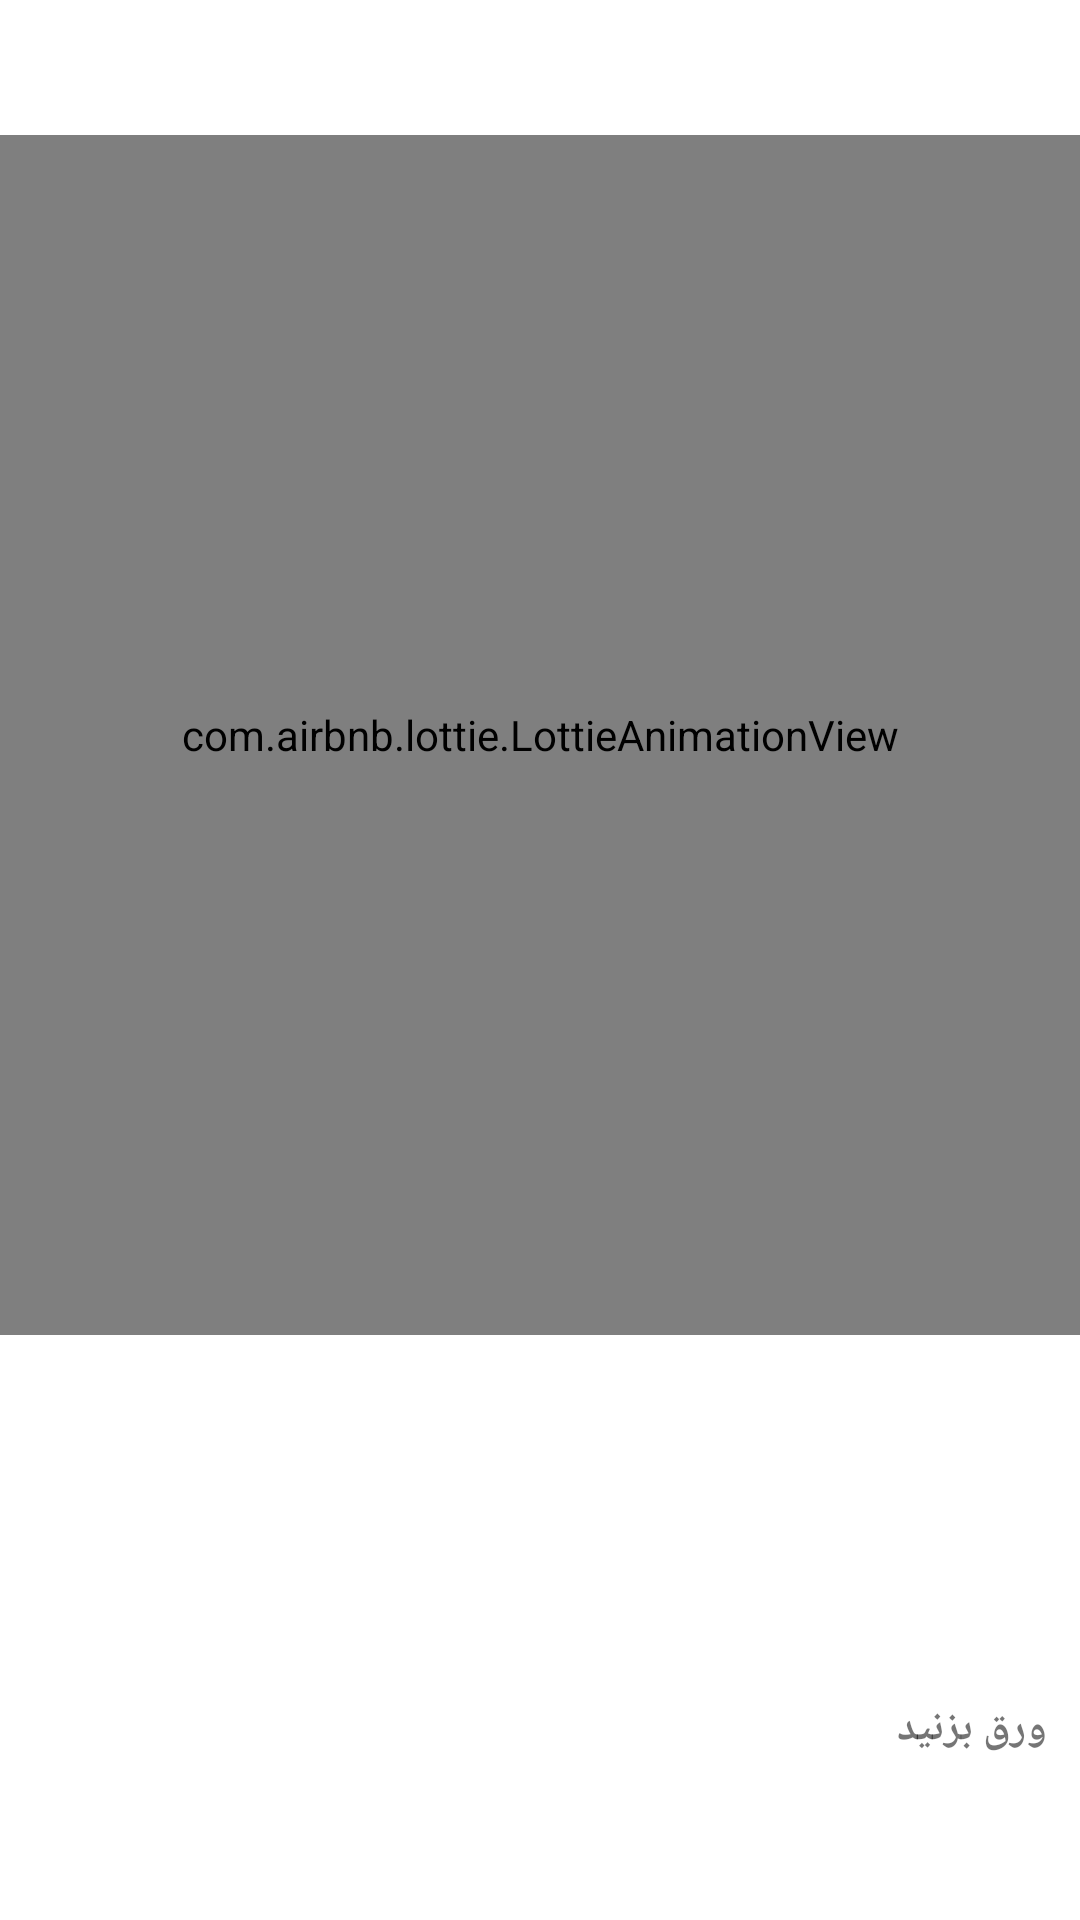

Layout XML and referenced resources for this Android screen:
<!-- AndroidManifest.xml: application theme Theme.FoodFoodak -->
<!-- res/layout/fragment_splash_about1.xml -->
<?xml version="1.0" encoding="utf-8"?>
<androidx.constraintlayout.widget.ConstraintLayout xmlns:android="http://schemas.android.com/apk/res/android"
    xmlns:app="http://schemas.android.com/apk/res-auto"
    xmlns:tools="http://schemas.android.com/tools"
    android:layout_width="match_parent"
    android:layout_height="match_parent">

    <com.airbnb.lottie.LottieAnimationView
        android:id="@+id/animationWelcome"
        android:layout_width="match_parent"
        android:layout_height="400dp"
        android:layout_marginTop="45dp"
        app:layout_constraintEnd_toEndOf="parent"
        app:layout_constraintHorizontal_bias="1.0"
        app:layout_constraintStart_toStartOf="parent"
        app:layout_constraintTop_toTopOf="parent"
        app:lottie_autoPlay="true"
        app:lottie_loop="true"
        app:lottie_rawRes="@raw/animation_about1foodfoodak" />

    <TextView
        android:id="@+id/txtAbout1"
        android:layout_width="match_parent"
        android:layout_height="wrap_content"
        android:layout_margin="6dp"
        android:padding="4dp"
        android:textSize = "17sp"
        android:alpha="0"
        android:textAlignment="center"
        android:text="تاحالا شده برات پیش بیاد که داخل یخچال خونت کلی وسیله برای آشپزی داشته باشی ولی ندونی چی درست کنی؟! برای مثال تخم مرغ داری ولی فقط به فکر املت درست کردنی. از الان باید بگم که دیگه نگران نباش چون فودفودک خودش بهت پیشنهاد میده با وسایل داخل یخچال چه چیز هایی و میتونی درست کنی"
        app:layout_constraintEnd_toEndOf="parent"
        app:layout_constraintStart_toStartOf="parent"
        app:layout_constraintTop_toBottomOf="@+id/animationWelcome" />


    <TextView
        android:id="@+id/textView2"
        android:layout_width="wrap_content"
        android:layout_height="wrap_content"
        android:text="ورق بزنید"
        android:textStyle="bold"
        app:layout_constraintBottom_toTopOf="@+id/guideline2"
        app:layout_constraintEnd_toStartOf="@+id/guideline"
        app:layout_constraintStart_toStartOf="@+id/guideline4"
        app:layout_constraintTop_toTopOf="@+id/guideline2" />

    <androidx.constraintlayout.widget.Guideline
        android:id="@+id/guideline"
        android:layout_width="wrap_content"
        android:layout_height="wrap_content"
        android:orientation="vertical"
        app:layout_constraintGuide_percent="0.95" />

    <androidx.constraintlayout.widget.Guideline
        android:id="@+id/guideline2"
        android:layout_width="wrap_content"
        android:layout_height="wrap_content"
        android:orientation="horizontal"
        app:layout_constraintGuide_percent="0.9" />

    <androidx.constraintlayout.widget.Guideline
        android:id="@+id/guideline4"
        android:layout_width="wrap_content"
        android:layout_height="wrap_content"
        android:orientation="vertical"
        app:layout_constraintGuide_percent="0.85" />


</androidx.constraintlayout.widget.ConstraintLayout>
<!-- resources referenced by this layout -->
<resources>
  <style name="Theme.FoodFoodak" parent="Theme.MaterialComponents.DayNight.NoActionBar">
          
          <item name="colorPrimary">@color/orange</item>
          <item name="colorPrimaryVariant">@color/orange</item>
          <item name="colorOnPrimary">@color/white</item>
          
          <item name="colorSecondary">@color/blue</item>
          <item name="colorSecondaryVariant">@color/blue</item>
          <item name="colorOnSecondary">@color/white</item>
          
          <item name="android:statusBarColor" tools:targetApi="l">?attr/colorPrimaryVariant</item>
          
  
          
          <item name="fontFamily">@font/vazir_medium</item>
  
      </style>
  
      //style for toolbar
  <color name="orange">#FF7043</color>
  <color name="white">#FFFFFFFF</color>
  <color name="blue">#03A9F4</color>
</resources>
